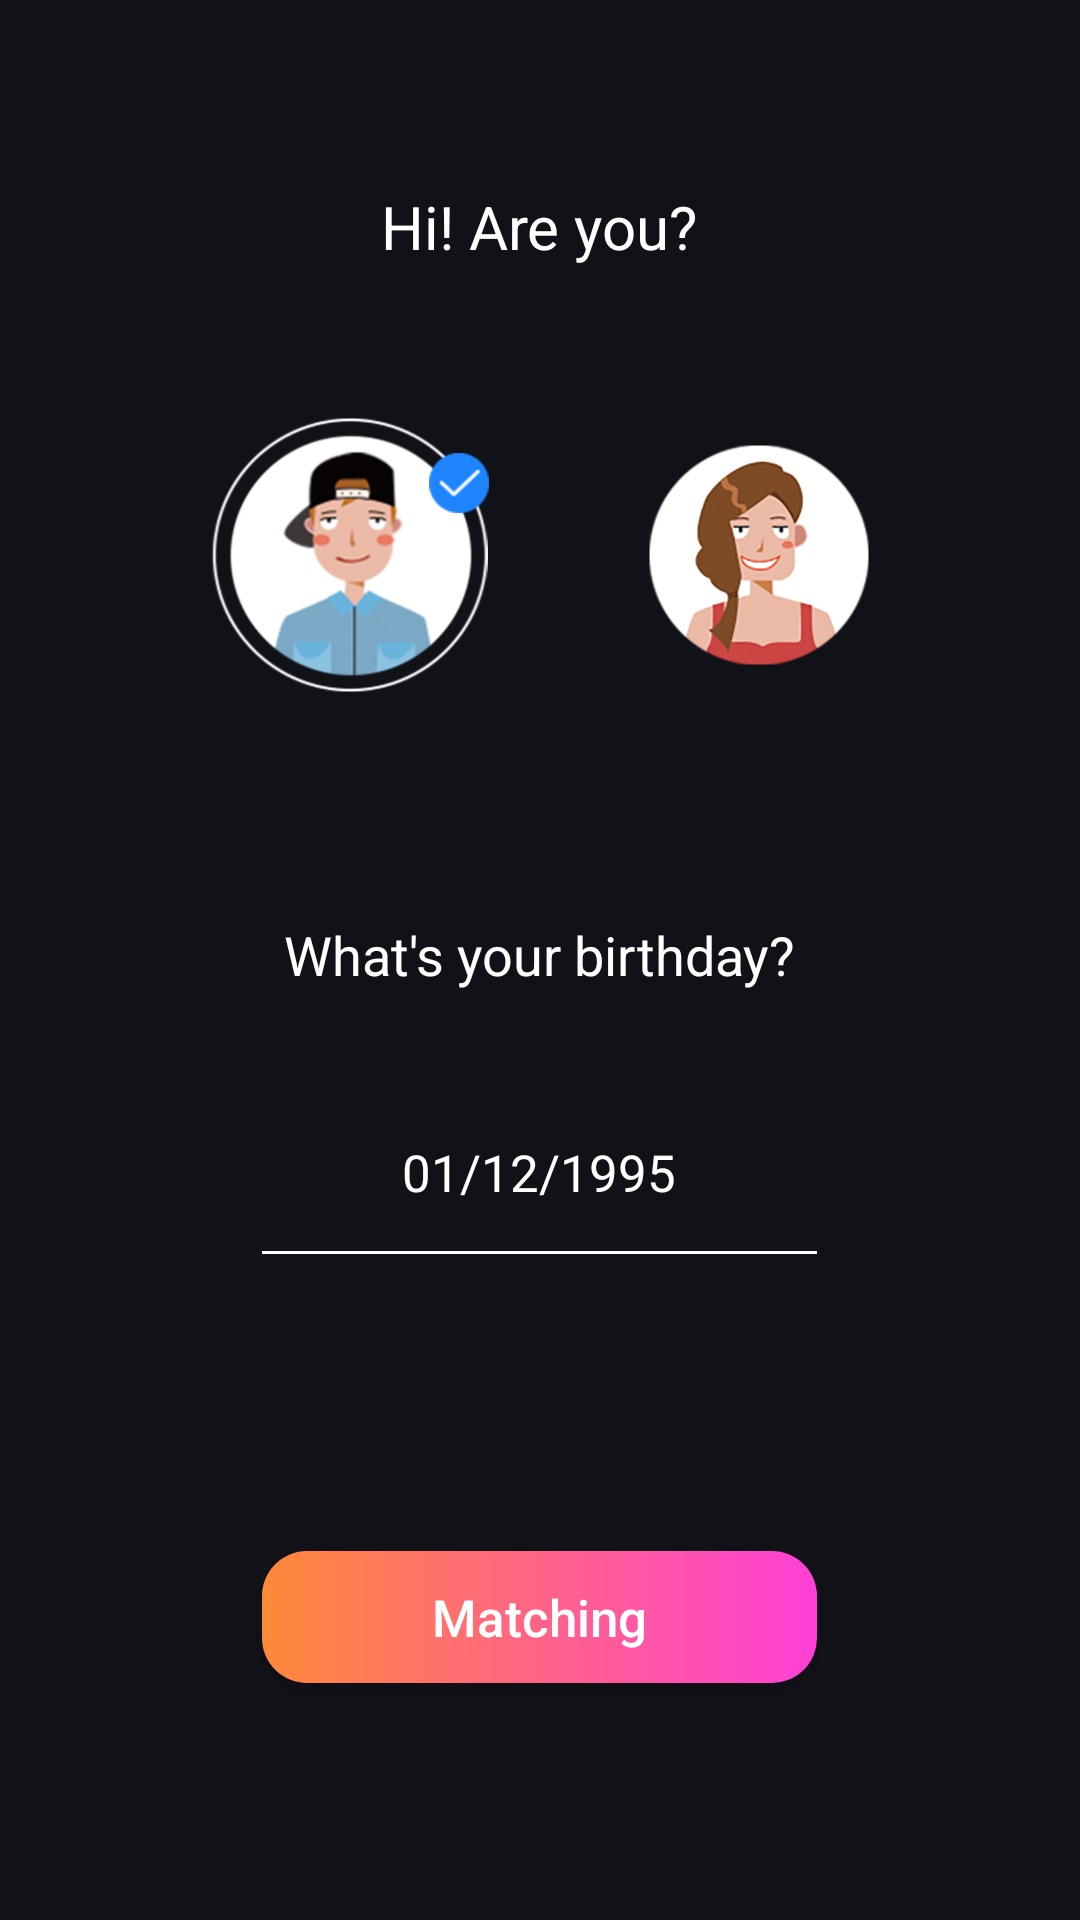

Android layout source for this screen:
<!-- AndroidManifest.xml: application theme AppTheme -->
<!-- res/layout/activity_registration.xml -->
<?xml version="1.0" encoding="utf-8"?>
<RelativeLayout xmlns:android="http://schemas.android.com/apk/res/android"
    android:layout_width="match_parent"
    android:layout_height="match_parent"
    android:background="@color/act_bg"
    >

    <TextView
        android:id="@+id/tv_chooseGender"
        android:layout_width="wrap_content"
        android:layout_height="wrap_content"
        android:text="@string/ChooseGender"
        android:textSize="20sp"
        android:textColor="@color/white"
        android:layout_centerHorizontal="true"
        android:layout_marginTop="62dp"
        />

    <RelativeLayout
        android:id="@+id/rl_headerImg"
        android:layout_width="match_parent"
        android:layout_height="92dp"
        android:layout_marginHorizontal="65dp"
        android:layout_marginTop="50dp"
        android:layout_below="@+id/tv_chooseGender"
        >

        <ImageView
            android:id="@+id/iv_maleHeaderImg"
            android:layout_width="wrap_content"
            android:layout_height="wrap_content"
            android:layout_marginLeft="5dp"
            android:minHeight="73dp"
            android:minWidth="73dp"
            android:src="@drawable/checked_header_img_male_registration_act"
            android:layout_centerVertical="true"
            />

        <ImageView
            android:id="@+id/iv_maleChecked"
            android:layout_width="20dp"
            android:layout_height="20dp"
            android:layout_alignTop="@+id/iv_maleHeaderImg"
            android:layout_alignRight="@+id/iv_maleHeaderImg"
            android:layout_marginTop="12dp"
            android:layout_marginLeft="3dp"
            android:src="@drawable/checked_male_registration_act"
            />


        <ImageView
            android:id="@+id/iv_femaleHeaderImg"
            android:layout_width="wrap_content"
            android:layout_height="wrap_content"
            android:layout_marginRight="5dp"
            android:minHeight="73dp"
            android:minWidth="73dp"
            android:layout_alignParentRight="true"
            android:src="@drawable/unchecked_header_img_female_registration_act"
            android:layout_centerVertical="true"
            />

        <ImageView
            android:id="@+id/iv_femaleChecked"
            android:layout_width="20dp"
            android:layout_height="20dp"
            android:layout_alignTop="@+id/iv_femaleHeaderImg"
            android:layout_alignRight="@+id/iv_femaleHeaderImg"
            android:layout_marginTop="12dp"
            android:layout_marginLeft="3dp"
            android:src="@drawable/checked_female_registration_act"
            android:visibility="gone"
            />


    </RelativeLayout>



    <TextView
        android:id="@+id/tv_birthday"
        android:layout_width="wrap_content"
        android:layout_height="wrap_content"
        android:text="@string/askBirthday"
        android:textSize="18sp"
        android:textColor="@color/white"
        android:layout_centerHorizontal="true"
        android:layout_below="@+id/rl_headerImg"
        android:layout_marginTop="75dp"
        />


    <RelativeLayout
        android:id="@+id/rl_timeSelector"
        android:layout_width="wrap_content"
        android:layout_height="wrap_content"
        android:layout_below="@+id/tv_birthday"
        android:layout_marginTop="49dp"
        android:layout_centerHorizontal="true"
        >

        <TextView
            android:id="@+id/tv_birthdayData"
            android:layout_width="wrap_content"
            android:layout_height="wrap_content"
            android:layout_centerHorizontal="true"
            android:text="@string/birthdayInitData"
            android:textColor="@color/white"
            android:textSize="17sp"
            />

        <View
            android:layout_width="185dp"
            android:layout_height="1dp"
            android:layout_below="@+id/tv_birthdayData"
            android:layout_marginTop="15dp"
            android:background="@color/white"
            />

    </RelativeLayout>


    <Button
        android:id="@+id/bt_matching"
        android:layout_width="185dp"
        android:layout_height="44dp"
        android:layout_centerHorizontal="true"
        android:layout_marginBottom="79dp"
        android:layout_alignParentBottom="true"
        android:background="@drawable/shape_bt_registration_entrance"
        android:text="@string/Matching"
        android:textSize="17sp"
        android:textColor="@color/white"
        android:textAllCaps="false"
        />

</RelativeLayout>
<!-- resources referenced by this layout -->
<resources>
  <color name="act_bg">#111118</color>
  <color name="white">#FFFFFF</color>
  <!-- drawable checked_female_registration_act: png bitmap (drawable-xxhdpi, 2291 bytes) -->
  <!-- drawable checked_header_img_male_registration_act: png bitmap (drawable-xxhdpi, 45483 bytes) -->
  <!-- drawable checked_male_registration_act: png bitmap (drawable-xxhdpi, 2387 bytes) -->
  <!-- drawable shape_bt_registration_entrance (drawable) -->
  <?xml version="1.0" encoding="utf-8"?>
  <shape xmlns:android="http://schemas.android.com/apk/res/android"
      android:shape="rectangle"
      >
  
      <corners android:radius="15dp"/>
      <gradient android:startColor="#ff8938" android:endColor="#ff3fd7" android:angle="0"/>
  
  
  </shape>
  <!-- drawable unchecked_header_img_female_registration_act: png bitmap (drawable-xxhdpi, 32252 bytes) -->
  <string name="ChooseGender">Hi! Are you?</string>
  <string name="Matching">Matching</string>
  <string name="askBirthday">What\'s your birthday?</string>
  <string name="birthdayInitData">01/12/1995</string>
  <style name="AppTheme" parent="Theme.AppCompat.Light.NoActionBar">
          
          <item name="colorPrimary">@color/colorPrimary</item>
          <item name="colorPrimaryDark">@color/colorPrimaryDark</item>
          <item name="colorAccent">@color/colorAccent</item>
  
      </style>
  <color name="colorPrimary">#6200EE</color>
  <color name="colorPrimaryDark">#3700B3</color>
  <color name="colorAccent">#03DAC5</color>
</resources>
